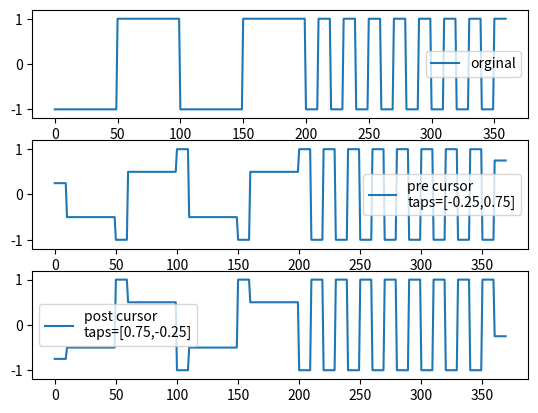

The matplotlib source for this figure:
import numpy as np
import matplotlib.pyplot as plt


pattern = [-1,-1,-1,-1,-1,1,1,1,1,1,-1,-1,-1,-1,-1,1,1,1,1,1,-1,1,-1,1,-1,1,-1,1,-1,1,-1,1,-1,1,-1,1]
taps_pre = [-0.25,0.75] 
taps_post = [0.75,-0.25]

sa_per_ui = 10

wave_orig = np.repeat(pattern,sa_per_ui)

wave_pre = np.zeros((len(pattern)+len(taps_pre)-1)*sa_per_ui)
for i in range(sa_per_ui):
    wave_pre[i::sa_per_ui] = np.convolve(wave_orig[::sa_per_ui],taps_pre)

wave_post = np.zeros((len(pattern)+len(taps_post)-1)*sa_per_ui)
for i in range(sa_per_ui):
    wave_post[i::sa_per_ui] = np.convolve(wave_orig[::sa_per_ui],taps_post)


plt.subplot(311)
plt.plot(wave_orig,label="orginal")
plt.ylim([-1.2,1.2])
plt.legend()
plt.subplot(312)
plt.plot(wave_pre,label="pre cursor\ntaps=[-0.25,0.75]")
plt.ylim([-1.2,1.2])
plt.legend()
plt.subplot(313)
plt.plot(wave_post,label="post cursor\ntaps=[0.75,-0.25]")
plt.ylim([-1.2,1.2])
plt.legend()
plt.show()
